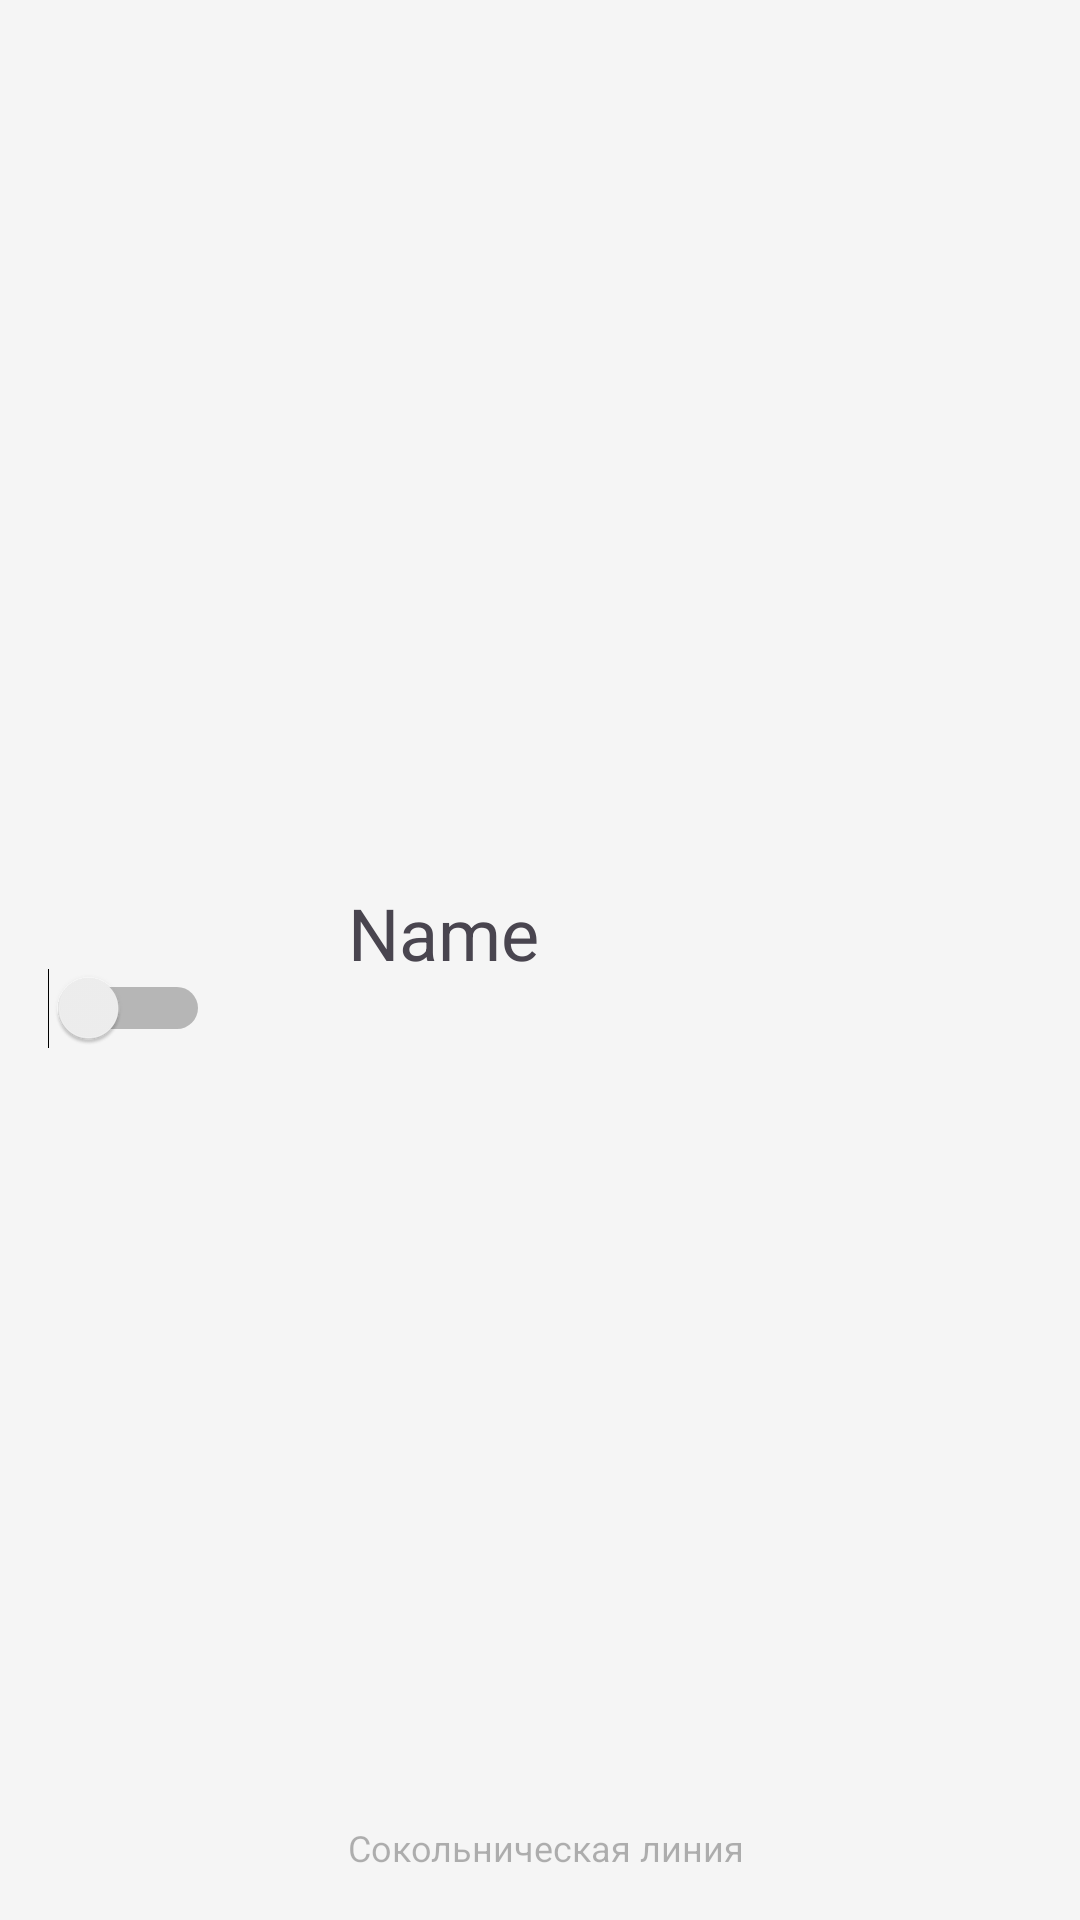

The Android layout XML behind this screen, and the referenced resources:
<!-- AndroidManifest.xml: application theme Base.Theme.SamsungSchoolProject -->
<!-- res/layout/add_station_item.xml -->
<?xml version="1.0" encoding="utf-8"?>
<androidx.constraintlayout.widget.ConstraintLayout xmlns:android="http://schemas.android.com/apk/res/android"
    xmlns:app="http://schemas.android.com/apk/res-auto"
    xmlns:tools="http://schemas.android.com/tools"
    android:layout_width="match_parent"
    android:layout_height="100dp"
    android:orientation="vertical"
    android:padding="16dp">

    <TextView
        android:id="@+id/add_station"
        style="@style/PrimaryText"
        android:layout_width="0dp"
        android:layout_height="wrap_content"
        android:layout_marginStart="8dp"
        android:layout_marginTop="2dp"
        android:layout_marginBottom="4dp"
        android:text="Name"
        app:layout_constraintBottom_toTopOf="@+id/line_add"
        app:layout_constraintEnd_toEndOf="parent"
        app:layout_constraintStart_toEndOf="@+id/icon_station_add"
        app:layout_constraintTop_toTopOf="parent"
        tools:ignore="MissingConstraints" />


    <ImageView
        android:id="@+id/icon_station_add"
        android:layout_width="30dp"
        android:layout_height="30dp"
        android:layout_marginStart="8dp"

        android:src="@drawable/ic_android_black_24dp"
        app:layout_constraintBottom_toBottomOf="parent"
        app:layout_constraintStart_toEndOf="@+id/switch1"
        app:layout_constraintTop_toTopOf="parent" />

    <TextView
        android:id="@+id/line_add"
        style="@style/SecondaryText"
        android:layout_width="0dp"
        android:layout_height="wrap_content"
        android:layout_marginStart="8dp"
        android:layout_marginTop="4dp"
        android:text="@string/line"
        android:textColor="?android:textColorSecondary"
        app:layout_constraintBottom_toBottomOf="parent"
        app:layout_constraintEnd_toEndOf="parent"
        app:layout_constraintStart_toEndOf="@+id/icon_station_add"

        app:layout_constraintVertical_bias="0.0" />

    <Switch
        android:id="@+id/switch1"
        android:layout_width="54dp"
        android:layout_height="51dp"
        app:layout_constraintBottom_toBottomOf="parent"
        app:layout_constraintStart_toStartOf="parent"
        app:layout_constraintTop_toTopOf="parent"
        app:layout_constraintVertical_bias="0.529"
        tools:ignore="UseSwitchCompatOrMaterialXml" />


</androidx.constraintlayout.widget.ConstraintLayout>
<!-- resources referenced by this layout -->
<resources>
  <string name="line">Сокольническая линия</string>
  <style name="PrimaryText">
          <item name="android:textSize">@dimen/primary_text_size</item> 
          
      </style>
  <style name="SecondaryText">
          <item name="android:textSize">@dimen/secondary_text_size</item> 
          
      </style>
  <style name="Base.Theme.SamsungSchoolProject" parent="Theme.Material3.Light.NoActionBar">
          <item name="android:textColorPrimary">@color/lightTextColor</item>
          <item name="android:textColorSecondary">@color/lightAdditionalButtonsColor</item>
          <item name="android:windowBackground">@color/lightThemeBackgroundColor</item>
          <item name="android:buttonTint">@color/lightAdditionalButtonsColor</item>
          <item name="android:statusBarColor">@color/lightThemeStatusBarColor</item>
          
          <item name="android:textSize">16sp</item>
      </style>
  <dimen name="primary_text_size">24sp</dimen>
  <dimen name="secondary_text_size">12sp</dimen>
  <color name="lightTextColor">#FF000000</color>
  <color name="lightAdditionalButtonsColor">#4B000000</color>
  <color name="lightThemeBackgroundColor">#F5F5F5</color>
  <color name="lightThemeStatusBarColor">#E5E7ED</color>
</resources>
